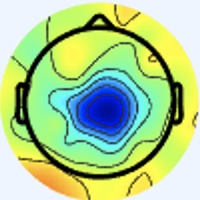

The table this chart was drawn from, first rows:
[238 245 255], [238 245 255], [238 245 255], [238 245 255], [238 245 255], [238 245 255], [238 245 255], [238 245 255], [238 245 255], [238 245 255], [238 245 255], [238 245 255], [238 245 255], [238 245 255], [238 245 255], [238 245 255], [238 245 255], [238 245 255], [238 245 255], [238 245 255], [238 245 255], [238 245 255], [238 245 255], [238 245 255]
[238 245 255], [238 245 255], [238 245 255], [238 245 255], [238 245 255], [238 245 255], [238 245 255], [238 245 255], [238 245 255], [238 245 255], [238 245 255], [238 245 255], [238 245 255], [238 245 255], [238 245 255], [238 245 255], [238 245 255], [238 245 255], [238 245 255], [238 245 255], [238 245 255], [238 245 255], [238 245 255], [238 245 255]
[238 245 255], [238 245 255], [238 245 255], [238 245 255], [238 245 255], [238 245 255], [238 245 255], [238 245 255], [238 245 255], [238 245 255], [238 245 255], [238 245 255], [238 245 255], [238 245 255], [238 245 255], [238 245 255], [238 245 255], [238 245 255], [238 245 255], [238 245 255], [238 245 255], [238 245 255], [238 245 255], [238 245 255]
[238 245 255], [238 245 255], [238 245 255], [238 245 255], [238 245 255], [238 245 255], [238 245 255], [238 245 255], [238 245 255], [238 245 255], [238 245 255], [238 245 255], [238 245 255], [238 245 255], [238 245 255], [238 245 255], [238 245 255], [238 245 255], [238 245 255], [238 245 255], [238 245 255], [238 245 255], [238 245 255], [238 245 255]
[238 245 255], [238 245 255], [238 245 255], [238 245 255], [238 245 255], [238 245 255], [238 245 255], [238 245 255], [238 245 255], [238 245 255], [238 245 255], [238 245 255], [238 245 255], [238 245 255], [238 245 255], [238 245 255], [238 245 255], [238 245 255], [238 245 255], [238 245 255], [238 245 255], [238 245 255], [238 245 255], [238 245 255]
[238 245 255], [238 245 255], [238 245 255], [238 245 255], [238 245 255], [238 245 255], [238 245 255], [238 245 255], [238 245 255], [238 245 255], [238 245 255], [238 245 255], [238 245 255], [238 245 255], [238 245 255], [238 245 255], [238 245 255], [238 245 255], [238 245 255], [238 245 255], [238 245 255], [238 245 255], [238 245 255], [238 245 255]
[238 245 255], [238 245 255], [238 245 255], [238 245 255], [238 245 255], [238 245 255], [238 245 255], [238 245 255], [238 245 255], [238 245 255], [238 245 255], [238 245 255], [238 245 255], [238 245 255], [238 245 255], [238 245 255], [238 245 255], [238 245 255], [238 245 255], [238 245 255], [238 245 255], [238 245 255], [238 245 255], [238 245 255]
[238 245 255], [238 245 255], [238 245 255], [238 245 255], [238 245 255], [238 245 255], [238 245 255], [238 245 255], [238 245 255], [238 245 255], [238 245 255], [238 245 255], [238 245 255], [238 245 255], [238 245 255], [238 245 255], [238 245 255], [238 245 255], [238 245 255], [238 245 255], [238 245 255], [238 245 255], [238 245 255], [238 245 255]
[238 245 255], [238 245 255], [238 245 255], [238 245 255], [238 245 255], [238 245 255], [238 245 255], [238 245 255], [238 245 255], [238 245 255], [238 245 255], [238 245 255], [238 245 255], [238 245 255], [238 245 255], [238 245 255], [238 245 255], [238 245 255], [238 245 255], [238 245 255], [238 245 255], [238 245 255], [238 245 255], [238 245 255]
[238 245 255], [238 245 255], [238 245 255], [238 245 255], [238 245 255], [238 245 255], [238 245 255], [238 245 255], [238 245 255], [238 245 255], [238 245 255], [238 245 255], [238 245 255], [238 245 255], [238 245 255], [238 245 255], [238 245 255], [238 245 255], [238 245 255], [238 245 255], [238 245 255], [238 245 255], [238 245 255], [238 245 255]
[238 245 255], [238 245 255], [238 245 255], [238 245 255], [238 245 255], [238 245 255], [238 245 255], [238 245 255], [238 245 255], [238 245 255], [238 245 255], [238 245 255], [238 245 255], [238 245 255], [238 245 255], [238 245 255], [238 245 255], [238 245 255], [238 245 255], [238 245 255], [238 245 255], [238 245 255], [238 245 255], [238 245 255]
[238 245 255], [238 245 255], [238 245 255], [238 245 255], [238 245 255], [238 245 255], [238 245 255], [238 245 255], [238 245 255], [238 245 255], [238 245 255], [238 245 255], [238 245 255], [238 245 255], [238 245 255], [238 245 255], [238 245 255], [238 245 255], [238 245 255], [238 245 255], [238 245 255], [238 245 255], [238 245 255], [238 245 255]
[238 245 255], [238 245 255], [238 245 255], [238 245 255], [238 245 255], [238 245 255], [238 245 255], [238 245 255], [238 245 255], [238 245 255], [238 245 255], [238 245 255], [238 245 255], [238 245 255], [238 245 255], [238 245 255], [238 245 255], [238 245 255], [238 245 255], [238 245 255], [238 245 255], [238 245 255], [238 245 255], [238 245 255]
[238 245 255], [238 245 255], [238 245 255], [238 245 255], [238 245 255], [238 245 255], [238 245 255], [238 245 255], [238 245 255], [238 245 255], [238 245 255], [238 245 255], [238 245 255], [238 245 255], [238 245 255], [238 245 255], [238 245 255], [238 245 255], [238 245 255], [238 245 255], [238 245 255], [238 245 255], [238 245 255], [238 245 255]
[238 245 255], [238 245 255], [238 245 255], [238 245 255], [238 245 255], [238 245 255], [238 245 255], [238 245 255], [238 245 255], [238 245 255], [238 245 255], [238 245 255], [238 245 255], [238 245 255], [238 245 255], [238 245 255], [238 245 255], [238 245 255], [238 245 255], [238 245 255], [238 245 255], [238 245 255], [238 245 255], [238 245 255]
[238 245 255], [238 245 255], [238 245 255], [238 245 255], [238 245 255], [238 245 255], [238 245 255], [238 245 255], [238 245 255], [238 245 255], [238 245 255], [238 245 255], [238 245 255], [238 245 255], [238 245 255], [238 245 255], [238 245 255], [238 245 255], [238 245 255], [238 245 255], [238 245 255], [238 245 255], [238 244 255], [238 245 255]
[238 245 255], [238 245 255], [238 245 255], [238 245 255], [238 245 255], [238 245 255], [238 245 255], [238 245 255], [238 245 255], [238 245 255], [238 245 255], [238 245 255], [238 245 255], [238 245 255], [238 245 255], [238 245 255], [240 244 255], [240 244 255], [238 244 255], [238 244 255], [238 244 255], [238 244 255], [237 245 255], [237 245 255]
[238 245 255], [238 245 255], [238 245 255], [238 245 255], [238 245 255], [238 245 255], [238 245 255], [238 245 255], [238 245 255], [238 245 255], [238 245 255], [238 245 255], [238 245 255], [238 245 255], [238 245 255], [238 245 255], [240 244 255], [240 244 255], [238 244 255], [238 244 255], [238 244 255], [238 244 255], [237 245 255], [237 245 255]
[238 245 255], [238 245 255], [238 245 255], [238 245 255], [238 245 255], [238 245 255], [238 245 255], [238 245 255], [238 245 255], [238 245 255], [238 245 255], [238 245 255], [238 245 255], [238 245 255], [238 245 255], [238 245 255], [238 244 255], [238 244 255], [238 245 255], [238 245 253], [237 246 253], [237 246 253], [238 245 253], [238 245 255]
[238 245 255], [238 245 255], [238 245 255], [238 245 255], [238 245 255], [238 245 255], [238 245 255], [238 245 255], [238 245 255], [238 245 255], [238 245 255], [238 245 255], [238 245 255], [238 245 255], [238 245 255], [238 245 255], [238 244 255], [238 244 255], [238 245 253], [238 245 251], [237 247 249], [237 247 249], [238 245 253], [238 245 255]
[238 245 255], [238 245 255], [238 245 255], [238 245 255], [238 245 255], [238 245 255], [238 245 255], [238 245 255], [238 245 255], [238 245 255], [238 245 255], [238 245 255], [238 245 255], [238 245 255], [238 245 255], [238 245 255], [238 244 255], [238 244 255], [237 246 253], [237 247 249], [237 247 249], [237 247 249], [238 245 253], [240 244 255]
[238 245 255], [238 245 255], [238 245 255], [238 245 255], [238 245 255], [238 245 255], [238 245 255], [238 245 255], [238 245 255], [238 245 255], [238 245 255], [238 245 255], [238 245 255], [238 245 255], [238 245 255], [238 245 255], [238 244 255], [238 244 255], [237 246 253], [237 247 249], [237 247 249], [238 245 251], [240 244 255], [240 244 255]
[238 245 255], [238 245 255], [238 245 255], [238 245 255], [238 245 255], [238 245 255], [238 245 255], [238 245 255], [238 245 255], [238 245 255], [238 245 255], [238 245 255], [238 245 255], [238 245 255], [238 245 255], [238 245 255], [237 245 255], [237 245 255], [238 245 253], [238 245 253], [238 245 253], [240 244 255], [240 244 255], [240 243 255]
[238 245 255], [238 245 255], [238 245 255], [238 245 255], [238 245 255], [238 245 255], [238 245 255], [238 245 255], [238 245 255], [238 245 255], [238 245 255], [238 245 255], [238 245 255], [238 245 255], [238 245 255], [238 245 255], [237 245 255], [237 245 255], [238 245 255], [238 245 255], [240 244 255], [240 244 255], [240 243 255], [238 244 255]
[238 245 255], [238 245 255], [238 245 255], [238 245 255], [238 245 255], [238 245 255], [238 245 255], [238 245 255], [238 245 255], [238 245 255], [238 245 255], [238 245 255], [238 245 255], [238 245 255], [238 245 255], [238 245 255], [237 246 255], [237 246 255], [238 245 255], [240 244 255], [241 243 255], [240 243 255], [240 243 255], [238 244 255]
[238 245 255], [238 245 255], [238 245 255], [238 245 255], [238 245 255], [238 245 255], [238 245 255], [238 245 255], [238 245 255], [238 245 255], [238 245 255], [238 245 255], [238 245 255], [238 245 255], [238 245 255], [238 245 255], [237 246 255], [237 246 255], [240 244 255], [240 244 255], [241 243 255], [240 244 255], [238 244 255], [237 245 255]
[238 245 255], [238 245 255], [238 245 255], [238 245 255], [238 245 255], [238 245 255], [238 245 255], [238 245 255], [238 245 255], [238 245 255], [238 245 255], [238 245 255], [238 245 255], [238 245 255], [238 245 255], [238 245 255], [237 246 253], [237 246 253], [240 244 255], [240 244 255], [240 244 255], [240 244 255], [238 245 253], [237 246 253]
[238 245 255], [238 245 255], [238 245 255], [238 245 255], [238 245 255], [238 245 255], [238 245 255], [238 245 255], [238 245 255], [238 245 255], [238 245 255], [238 245 255], [238 245 255], [238 245 255], [238 245 255], [238 245 255], [238 245 253], [238 245 253], [238 245 255], [240 244 255], [240 244 255], [238 245 253], [238 245 251], [238 245 251]
[238 245 255], [238 245 255], [238 245 255], [238 245 255], [238 245 255], [238 245 255], [238 245 255], [238 245 255], [238 245 255], [238 245 255], [238 245 255], [238 245 255], [238 245 255], [238 245 255], [238 245 255], [238 245 255], [238 245 253], [238 245 253], [238 245 255], [238 244 255], [238 245 255], [238 245 253], [238 245 251], [238 245 251]
[238 245 255], [238 245 255], [238 245 255], [238 245 255], [238 245 255], [238 245 255], [238 245 255], [238 245 255], [238 245 255], [238 245 255], [238 245 255], [238 245 255], [238 245 255], [238 245 255], [238 245 255], [238 245 255], [240 244 253], [240 244 253], [238 244 255], [237 245 255], [237 245 255], [237 246 255], [238 245 251], [240 245 251]
[238 245 255], [238 245 255], [238 245 255], [238 245 255], [238 245 255], [238 245 255], [238 245 255], [238 245 255], [238 245 255], [238 245 255], [238 245 255], [238 245 255], [238 245 255], [238 245 255], [238 245 255], [240 244 255], [241 244 253], [240 244 253], [238 244 255], [236 246 255], [234 246 255], [236 246 255], [237 246 255], [240 244 255]
[238 245 255], [238 245 255], [238 245 255], [238 245 255], [238 245 255], [238 245 255], [238 245 255], [238 245 255], [238 245 255], [238 245 255], [238 245 255], [238 245 255], [238 245 255], [238 245 255], [238 245 255], [238 245 255], [241 243 255], [240 244 255], [237 246 255], [236 246 255], [236 246 255], [236 246 255], [237 246 255], [240 244 255]
[238 245 255], [238 245 255], [238 245 255], [238 245 255], [238 245 255], [238 245 255], [238 245 255], [238 245 255], [238 245 255], [238 245 255], [238 245 255], [238 245 255], [238 245 255], [238 245 255], [238 245 255], [238 245 255], [239 245 255], [238 244 255], [238 245 253], [238 245 253], [238 244 255], [237 245 255], [236 246 255], [237 246 253]
[238 245 255], [238 245 255], [238 245 255], [238 245 255], [238 245 255], [238 245 255], [238 245 255], [238 245 255], [238 245 255], [238 245 255], [238 245 255], [238 245 255], [238 245 255], [238 245 255], [238 245 255], [238 244 255], [237 245 255], [237 245 255], [240 245 251], [240 245 251], [238 245 255], [239 245 255], [238 247 255], [238 247 254]
[238 245 255], [238 245 255], [238 245 255], [238 245 255], [238 245 255], [238 245 255], [238 245 255], [238 245 255], [238 245 255], [238 245 255], [238 245 255], [238 245 255], [238 245 255], [238 245 255], [238 245 255], [237 245 255], [236 246 255], [237 245 255], [243 243 253], [243 243 251], [238 246 249], [238 247 252], [239 246 254], [241 245 254]
[238 245 255], [238 245 255], [238 245 255], [238 245 255], [238 245 255], [238 245 255], [238 245 255], [238 245 255], [238 245 255], [238 245 255], [238 245 255], [238 245 255], [238 245 255], [238 245 255], [238 245 255], [237 246 255], [236 246 255], [237 245 255], [243 243 255], [242 242 252], [238 246 249], [237 247 249], [240 244 253], [236 245 250]
[238 245 255], [238 245 255], [238 245 255], [238 245 255], [238 245 255], [238 245 255], [238 245 255], [238 245 255], [238 245 255], [238 245 255], [238 245 255], [238 245 255], [238 245 255], [238 245 255], [238 245 255], [238 245 255], [237 245 255], [237 245 255], [240 244 255], [239 243 254], [240 245 251], [239 246 252], [237 244 252], [229 246 240]
[238 245 255], [238 245 255], [238 245 255], [238 245 255], [238 245 255], [238 245 255], [238 245 255], [238 245 255], [238 245 255], [238 245 255], [238 245 255], [238 245 255], [238 245 255], [238 245 255], [238 245 255], [238 245 255], [237 245 255], [237 245 255], [237 246 255], [238 245 253], [242 247 253], [239 247 250], [231 246 243], [215 247 226]
[238 245 255], [238 245 255], [238 245 255], [238 245 255], [238 245 255], [238 245 255], [238 245 255], [238 245 255], [238 245 255], [238 245 255], [238 245 255], [238 245 255], [238 245 255], [238 245 255], [238 245 255], [238 244 255], [237 245 255], [236 246 255], [234 248 251], [237 249 249], [242 247 251], [235 247 243], [216 245 225], [193 244 201]
[238 245 255], [238 245 255], [238 245 255], [238 245 255], [238 245 255], [238 245 255], [238 245 255], [238 245 255], [238 245 255], [238 245 255], [238 245 255], [238 245 255], [238 245 255], [238 245 255], [238 245 255], [238 245 255], [236 244 255], [236 246 255], [236 247 249], [235 250 247], [237 250 241], [225 250 229], [199 246 202], [174 243 178]
[238 245 255], [238 245 255], [238 245 255], [238 245 255], [238 245 255], [238 245 255], [238 245 255], [238 245 255], [238 245 255], [238 245 255], [238 245 255], [238 245 255], [238 245 255], [238 245 255], [238 245 255], [238 245 255], [237 246 253], [237 246 253], [242 247 253], [237 249 245], [221 247 222], [201 244 198], [177 247 175], [162 248 159]
[238 245 255], [238 245 255], [238 245 255], [238 245 255], [238 245 255], [238 245 255], [238 245 255], [238 245 255], [238 245 255], [238 245 255], [238 245 255], [238 245 255], [238 245 255], [238 245 255], [238 245 255], [238 245 253], [239 246 254], [237 244 250], [241 246 252], [231 247 237], [205 243 202], [181 242 173], [164 247 157], [154 251 148]
[238 245 255], [238 245 255], [238 245 255], [238 245 255], [238 245 255], [238 245 255], [238 245 255], [238 245 255], [238 245 255], [238 245 255], [238 245 255], [238 245 255], [238 245 255], [238 245 255], [238 245 255], [238 245 253], [243 246 255], [239 244 248], [236 246 247], [220 248 226], [190 244 186], [167 242 157], [156 248 147], [152 251 143]
[238 245 255], [238 245 255], [238 245 255], [238 245 255], [238 245 255], [238 245 255], [238 245 255], [238 245 255], [238 245 255], [238 245 255], [238 245 255], [238 245 255], [238 245 255], [238 245 255], [238 245 255], [238 245 253], [243 246 253], [236 246 245], [224 247 231], [204 246 206], [178 246 173], [161 246 152], [154 249 145], [151 253 144]
[238 245 255], [238 245 255], [238 245 255], [238 245 255], [238 245 255], [238 245 255], [238 245 255], [238 245 255], [238 245 255], [238 245 255], [238 245 255], [238 245 255], [238 245 255], [238 245 255], [238 245 255], [238 245 253], [238 246 249], [227 248 233], [203 246 201], [180 243 173], [167 245 159], [159 249 151], [154 249 145], [152 250 147]
[238 245 255], [238 245 255], [238 245 255], [238 245 255], [238 245 255], [238 245 255], [238 245 255], [238 245 255], [238 245 255], [238 245 255], [238 245 255], [238 245 255], [238 245 255], [238 245 255], [238 245 255], [237 247 249], [231 248 238], [214 248 215], [185 244 178], [165 241 153], [159 246 149], [156 251 147], [155 250 146], [153 251 148]
[238 245 255], [238 245 255], [238 245 255], [238 245 255], [238 245 255], [238 245 255], [238 245 255], [238 245 255], [238 245 255], [238 245 255], [238 245 255], [238 245 255], [238 245 255], [238 245 255], [238 245 255], [234 249 246], [217 248 217], [195 246 189], [173 245 161], [161 247 146], [156 249 142], [155 253 142], [156 254 145], [153 252 146]
[237 246 255], [237 246 255], [238 245 255], [238 245 255], [240 244 253], [240 244 253], [238 245 255], [238 245 255], [238 245 253], [238 245 253], [238 244 255], [240 244 255], [240 244 255], [238 245 253], [236 247 249], [229 253 237], [200 246 197], [178 242 166], [165 246 151], [162 254 147], [155 252 139], [153 251 138], [156 254 145], [152 251 143]
[236 246 255], [236 246 255], [237 245 255], [240 244 255], [241 244 251], [241 244 251], [240 244 255], [238 245 255], [236 245 250], [239 248 253], [239 242 255], [240 241 255], [242 244 255], [238 248 250], [230 250 238], [213 251 214], [187 248 178], [170 247 153], [161 246 143], [161 250 142], [157 251 141], [154 250 140], [154 251 144], [154 253 147]
[236 246 255], [236 246 255], [237 245 255], [240 244 255], [241 244 253], [241 244 251], [240 244 255], [238 245 255], [236 245 250], [239 246 254], [240 242 255], [241 242 255], [242 246 255], [234 249 244], [219 250 218], [198 248 187], [176 249 160], [163 248 144], [162 248 141], [161 250 142], [159 251 142], [155 251 143], [155 251 144], [153 251 148]
[237 246 253], [237 246 255], [238 244 255], [238 244 255], [240 244 255], [240 244 255], [238 244 255], [238 245 255], [237 244 254], [237 243 255], [241 243 255], [242 244 255], [239 247 255], [229 251 238], [203 248 191], [181 243 157], [171 248 144], [162 248 137], [162 248 137], [162 251 141], [159 251 142], [155 251 143], [155 251 144], [152 250 147]
[238 245 251], [238 245 253], [238 244 255], [238 244 255], [238 244 255], [238 245 255], [238 245 253], [238 245 253], [240 247 255], [240 244 255], [243 245 255], [240 245 251], [233 247 247], [219 252 223], [192 249 170], [174 247 140], [167 247 132], [163 250 133], [163 250 135], [161 251 138], [159 251 142], [158 251 144], [156 252 145], [154 251 148]
[240 244 253], [240 244 253], [238 244 255], [237 245 255], [237 246 253], [238 245 251], [238 246 249], [238 246 249], [238 243 249], [238 242 251], [243 246 253], [238 247 242], [225 249 225], [207 250 196], [181 248 153], [166 247 129], [166 250 126], [164 253 127], [164 252 132], [161 251 137], [159 251 140], [158 252 142], [156 252 145], [155 252 147]
[241 244 253], [240 244 255], [238 245 255], [237 246 255], [237 246 253], [237 246 251], [238 246 249], [238 246 249], [240 245 251], [241 246 250], [242 248 248], [233 246 229], [217 246 200], [196 247 170], [176 249 142], [168 254 129], [166 252 125], [167 253 128], [164 252 132], [162 250 137], [161 251 138], [159 251 140], [157 250 143], [157 252 148]
[241 243 255], [240 244 255], [238 245 255], [237 246 255], [237 246 255], [237 246 255], [238 244 255], [238 245 255], [236 243 251], [240 248 250], [241 250 245], [235 251 224], [214 249 183], [191 245 149], [174 248 133], [167 251 127], [167 253 128], [167 252 131], [164 251 136], [162 250 138], [162 252 139], [158 250 139], [157 250 143], [157 253 146]
[241 243 255], [240 244 255], [238 245 255], [237 245 255], [237 245 255], [237 245 255], [238 244 255], [238 244 255], [239 246 254], [237 247 246], [227 239 225], [214 234 197], [194 230 160], [177 228 133], [173 241 128], [172 252 129], [169 251 127], [168 252 130], [165 249 135], [163 250 137], [163 251 138], [160 250 137], [157 249 140], [158 251 144]
[240 244 253], [240 244 253], [238 244 255], [237 245 255], [238 244 255], [238 244 255], [238 244 255], [238 245 255], [242 251 255], [235 247 243], [198 213 192], [166 188 149], [126 156 102], [109 153  78], [152 210 108], [180 249 132], [175 251 125], [172 252 127], [166 247 129], [166 249 133], [165 252 135], [160 249 133], [159 252 138], [158 252 142]
[240 245 251], [238 245 253], [237 246 255], [237 245 255], [238 244 255], [238 244 255], [238 244 255], [237 246 253], [239 250 252], [228 244 231], [193 214 173], [144 172 114], [ 90 121  64], [ 76 113  46], [130 179  90], [181 240 134], [177 246 127], [173 249 125], [174 252 130], [170 251 131], [163 246 130], [167 254 139], [160 248 135], [160 252 141]
[238 245 251], [238 245 251], [237 246 253], [237 246 255], [238 244 255], [240 243 255], [240 244 255], [237 246 253], [235 250 243], [222 246 212], [206 236 162], [175 210 120], [126 158  83], [ 90 126  56], [ 96 136  63], [117 167  80], [164 226 119], [182 251 132], [174 248 125], [173 249 127], [166 245 130], [168 250 139], [162 248 137], [162 252 139]
[238 245 253], [238 245 253], [237 246 253], [238 245 255], [240 244 255], [240 244 255], [240 244 255], [237 247 246], [228 247 227], [218 247 193], [216 252 156], [198 238 126], [160 198  99], [120 159  70], [ 99 141  57], [ 98 143  58], [136 189  97], [174 235 132], [179 244 128], [178 247 128], [175 249 134], [170 249 134], [165 248 134], [165 252 139]
[238 244 255], [238 244 255], [237 245 255], [238 244 255], [240 244 255], [241 244 251], [240 245 248], [237 249 235], [227 250 208], [214 246 173], [205 247 139], [200 244 120], [188 232 108], [174 220  98], [160 209  94], [149 197  97], [104 151  73], [ 88 136  60], [146 202 103], [186 249 135], [179 248 129], [173 249 125], [170 250 129], [163 248 129]
... 139 more rows
